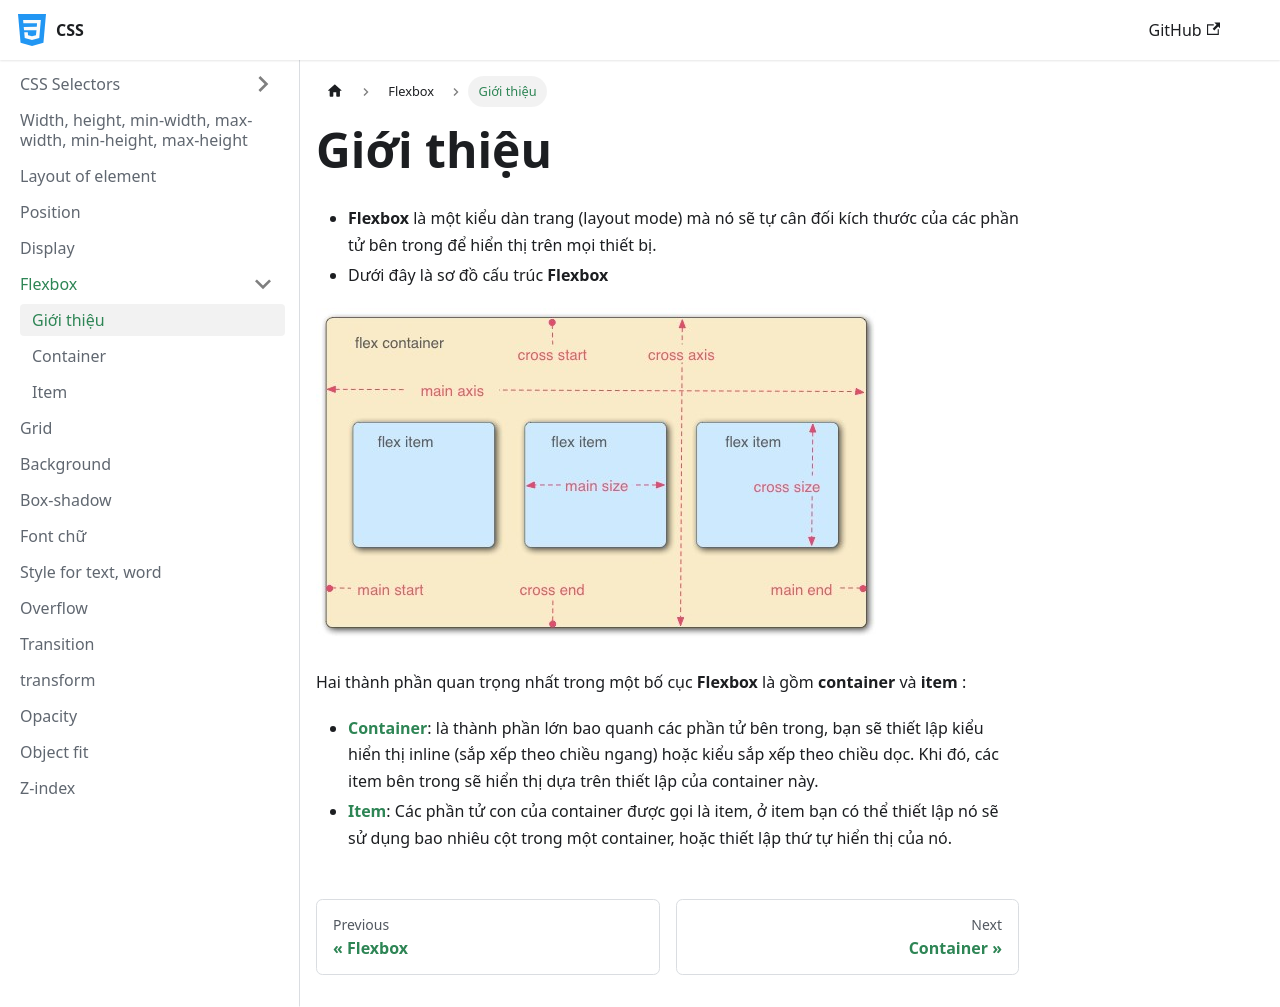

repository: nmc-docs/css · page: flex-box/introduce/index.html · generator: docusaurus

---
sidebar_position: 1
---

# Giới thiệu

- **Flexbox** là một kiểu dàn trang (layout mode) mà nó sẽ tự cân đối kích thước của các phần tử bên trong để hiển thị trên mọi thiết bị.
- Dưới đây là sơ đồ cấu trúc **Flexbox**

![1695739908071](image/introduce/1695739908071.png "Sơ đồ cấu trúc Flexbox")

Hai thành phần quan trọng nhất trong một bố cục **Flexbox** là gồm **container** và **item** :

- [**Container**](./container): là thành phần lớn bao quanh các phần tử bên trong, bạn sẽ thiết lập kiểu hiển thị inline (sắp xếp theo chiều ngang) hoặc kiểu sắp xếp theo chiều dọc. Khi đó, các item bên trong sẽ hiển thị dựa trên thiết lập của container này.
- [**Item**](./item): Các phần tử con của container được gọi là item, ở item bạn có thể thiết lập nó sẽ sử dụng bao nhiêu cột trong một container, hoặc thiết lập thứ tự hiển thị của nó.
